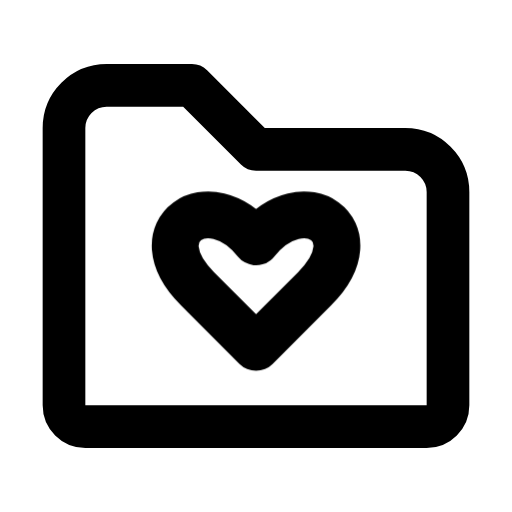
t = 0.00 s
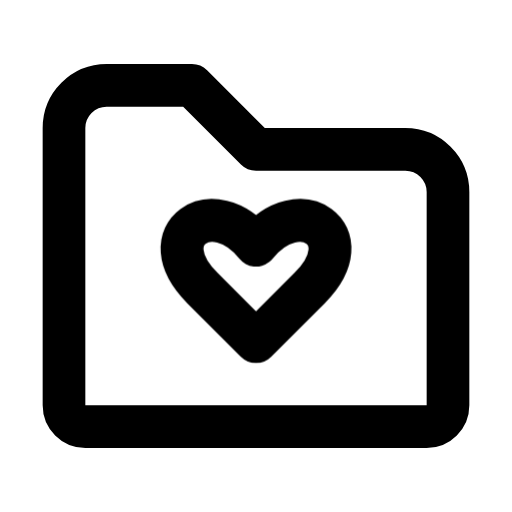
t = 0.40 s
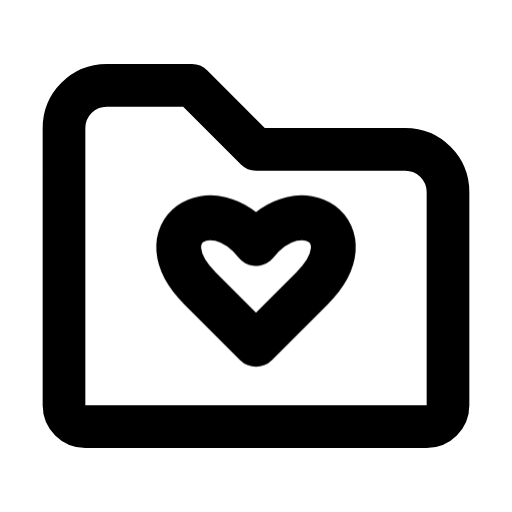
t = 0.78 s
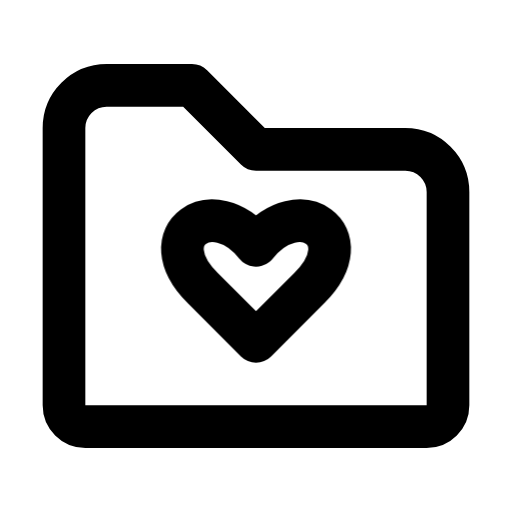
t = 1.25 s
t = 1.66 s: frame unchanged from t = 1.25 s, image omitted
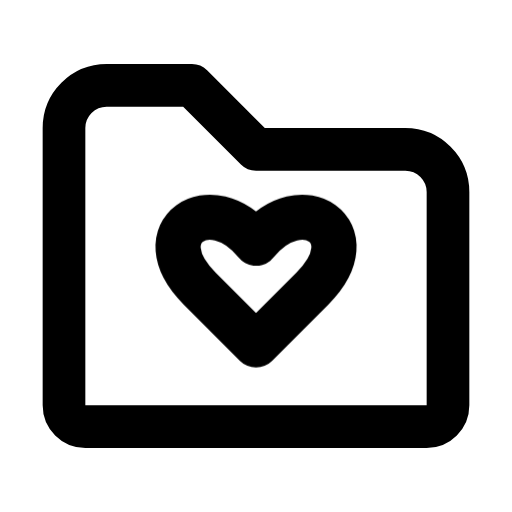
t = 2.05 s

The animated SVG that drew these frames (rendered in a browser with its animation timeline set to each time). Animation: 1 CSS @keyframes rule; one cycle of 2.45 s, repeats indefinitely.

<svg xmlns="http://www.w3.org/2000/svg" width="24" height="24" fill="none" stroke="currentColor" stroke-linecap="round" stroke-linejoin="round" stroke-width="2" viewBox="0 0 24 24">
    <!-- Generated by scripts/icon-expansion/generate.mjs -->
    <style>
        @media (prefers-reduced-motion: no-preference) {
            @keyframes ira-exp-beat { 0%, 35%, 63%, 100% { transform: none; } 18% { transform: scale(1.11); } 47% { transform: scale(1.055); } }
            [data-ira-motion="folder-heart"] { transform-box: fill-box; transform-origin: center; animation: ira-exp-beat 2.15s ease-in-out -0.3s infinite; }
        }
    </style>
    <path d="M3 6a2 2 0 0 1 2-2h4l3 3h7a2 2 0 0 1 2 2v10a1 1 0 0 1-1 1H4a1 1 0 0 1-1-1z"/>
    <g data-ira-motion="folder-heart"><path d="M12 16l-2.5-2.5c-2.5-2.5.5-4.5 2.5-2 2-2.5 5-.5 2.5 2z"/></g>
</svg>
